Labelled photos from "processed", an image-classification folder in Idinmaster/Brain-Tumor-Classification-. The possible labels are: glioma, meningioma, no tumor, pituitary tumor.

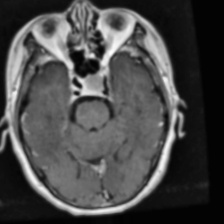
Label: pituitary tumor

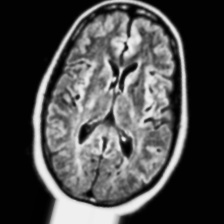
Label: no tumor

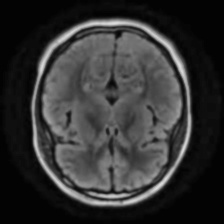
Label: no tumor

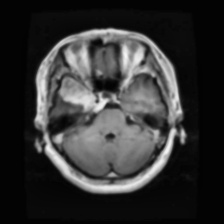
Label: meningioma

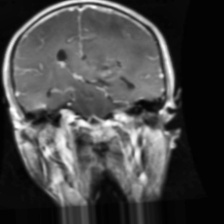
Label: glioma

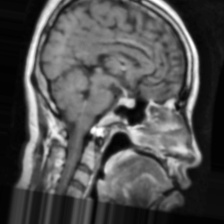
Label: pituitary tumor
